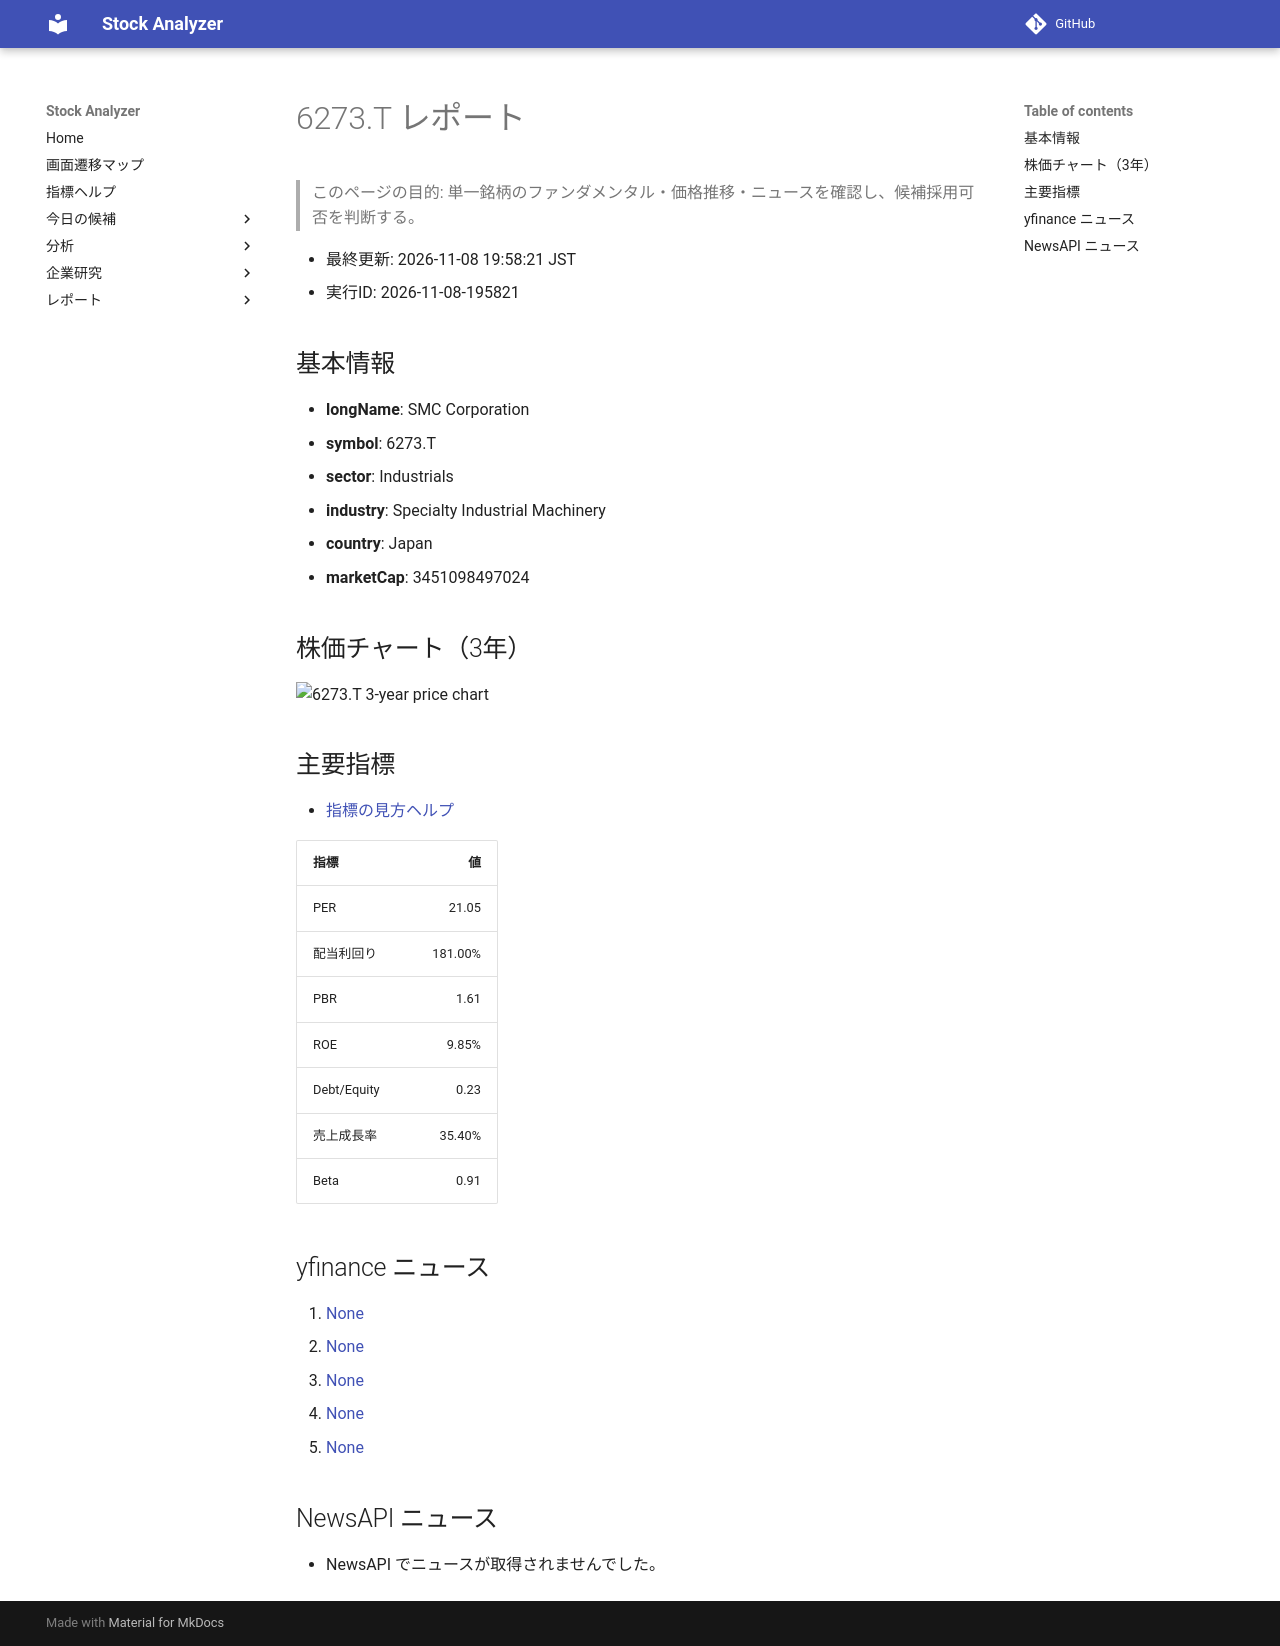

repository: Yumi-note/Making-APP · page: stocks/2026-11-08/195821/6273_T/index.html · generator: mkdocs

# 6273.T レポート

> このページの目的: 単一銘柄のファンダメンタル・価格推移・ニュースを確認し、候補採用可否を判断する。

- 最終更新: 2026-11-08 19:58:21 JST
- 実行ID: 2026-11-08-195821

## 基本情報

- **longName**: SMC Corporation
- **symbol**: 6273.T
- **sector**: Industrials
- **industry**: Specialty Industrial Machinery
- **country**: Japan
- **marketCap**: 3451098497024

## 株価チャート（3年）

![6273.T 3-year price chart](6273_T_3y.png)

## 主要指標

- [指標の見方ヘルプ](../../../../indicators.md)

| 指標 | 値 |
|---|---:|
| PER | 21.05 |
| 配当利回り | 181.00% |
| PBR | 1.61 |
| ROE | 9.85% |
| Debt/Equity | 0.23 |
| 売上成長率 | 35.40% |
| Beta | 0.91 |

## yfinance ニュース

1. [None](None)
2. [None](None)
3. [None](None)
4. [None](None)
5. [None](None)

## NewsAPI ニュース

- NewsAPI でニュースが取得されませんでした。
